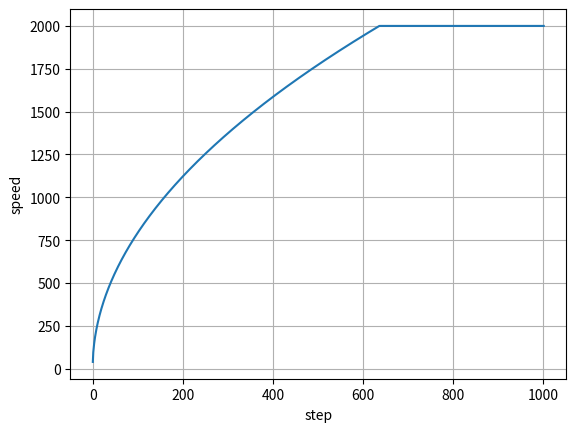

This chart was generated by the following Python code:
# coding: utf-8

import math
from matplotlib import pyplot as plt

MOTOR_ROUND_STEPS = 200
INTERPOLATION = 1
ROUND_STEPS = MOTOR_ROUND_STEPS * INTERPOLATION # steps per full rotation including interpolation
ALPHA = math.radians(360 / ROUND_STEPS)


class FloatMethod:

    def speed(self, alpha, freq):
        return alpha / freq

    def init_delay(self, delay, alpha, accel):
        return (1 / delay) * math.sqrt((2 * alpha) / accel)

    def delay_at(self, initial, n):
        return initial * (math.sqrt(n + 1) - math.sqrt(n))

    def steps_to_limit(self, speed, accel):
        # Find out after how many steps does the speed hit the max speed limit.
        return pow(speed, 2) / (2 * ALPHA * accel)

    def delays(self, steps, accel, speed, delay):
        end_accel_step = self.steps_to_limit(speed, accel)
        idelay = self.init_delay(delay, ALPHA, accel)
        yield idelay
        step = 1
        for s in range(step, int(end_accel_step) + 1):
            yield self.delay_at(idelay, s)
            step = s
        max_speed = (ALPHA / delay) / speed
        for _ in range(step, steps + 1):
            yield max_speed


class Approx(FloatMethod):

    def delay_at(self, previous, n):
        result = previous - ((2 * previous) / (4 * n + 1))
        return result

    def delays(self, steps, accel, speed, delay, alpha):
        d0 = int(delay * math.sqrt((2 * alpha) / accel))
        yield d0
        step = 1
        previous = d0
        for s in range(step, steps + 1):
            dx = int(self.delay_at(previous, s))
            yield dx
            previous = dx
            step = s
        # for s in range(step, steps + 1):
        #     yield (ALPHA / delay) / speed


if __name__ == '__main__':
    fmethod = FloatMethod()
    approx_method = Approx()
    float_delays = tuple(fmethod.delays(steps=1000, accel=1000, speed=200, delay=10))
    approx_delays = tuple(approx_method.delays(steps=1000, accel=1, speed=200, delay=2000, alpha=1))
    fpoints = tuple(ALPHA / d for d in float_delays)
    # apoints = tuple(1 / d for d in approx_delays)
    # plt.plot(delays, label='delay')
    plt.plot(fpoints)
    plt.grid(True)
    plt.ylabel('speed')
    plt.xlabel('step')
    plt.show()

